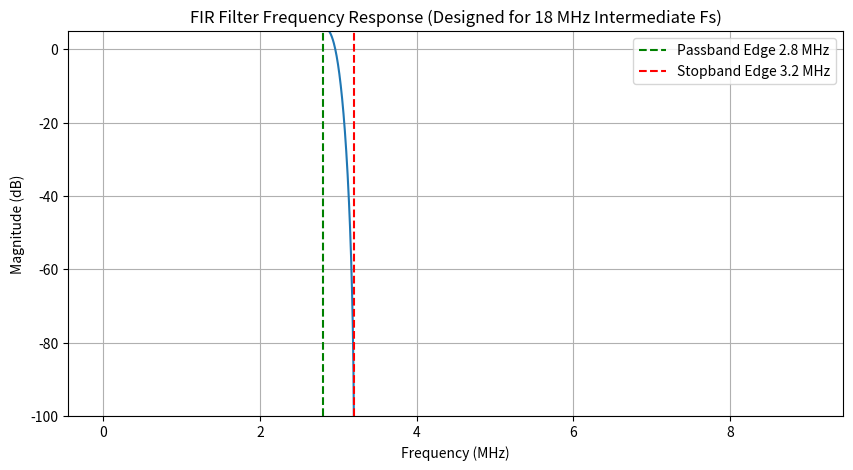

Here is the Python script that generated this plot:
import numpy as np
from scipy.signal import remez, freqz
import matplotlib.pyplot as plt
import os

# ============================================================
# 1. DESIGN REQUIREMENTS & PARAMETERS
# ============================================================

Fs_in = 9e6  # Input sampling rate (9 MHz)
M = 2  # Interpolation factor (Upsampling)
N = 3  # Decimation factor
Fs_up = Fs_in * M  # Intermediate Sample Rate (18 MHz)

Fp = 2.8e6  # Passband Edge frequency (Hz)
Fs = 3.2e6  # Stopband Edge frequency (Hz)

# Convert frequency specs to Normalized Frequency (relative to Nyquist Fs_up/2)
f_norm_p = Fp / (Fs_up / 2)  # Normalized Passband Edge
f_norm_s = Fs / (Fs_up / 2)  # Normalized Stopband Edge

Apass = 0.25  # Passband Ripple (dB)
Astop = 80  # Stopband Attenuation (dB)

# Convert dB specs to linear amplitude tolerances (delta)
# Passband ripple tolerance
delta_p = (10**(Apass/20) - 1) / (10**(Apass/20) + 1)
delta_s = 10**(-Astop/20)  # Stopband attenuation tolerance

# ============================================================
# 2. FILTER DESIGN (REMEZ/PARKS-MCCLELLAN)
# ============================================================

N_taps = 228  # Filter length (Taps), multiple of M=2

# Frequency bands for the Remez algorithm (Normalized)
bands = [0, f_norm_p, f_norm_s, 1.0]

# Desired amplitude in each band (1=Pass, 0=Stop)
desired = [1, 0]

# Weights initialization and adjustment to meet delta ratio
weights = [1/delta_p, 1/delta_s]
weights[0] = delta_s / delta_p  # Adjusted Passband weight
weights[1] = 1  # Stopband weight (Reference)

# Design the FIR filter using Remez algorithm
h = remez(N_taps, bands, desired, weight=weights, fs=2)
# Scale coefficients by M to compensate for gain loss during upsampling
coeff = M * h

print(f"Filter Taps Designed: {len(coeff)}")

# ============================================================
# 3. FIXED-POINT CONVERSION & FILE SAVE
# ============================================================

SCALE = 2**15  # Scaling factor for Q1.15 fixed-point format

# Check and scale down if gain exceeds 1.0 (to prevent Q1.15 overflow)
if np.max(np.abs(coeff)) > 1.0:
    print("WARNING: Filter gain is greater than 1.0. Scaling down.")
    coeff = coeff / np.max(np.abs(coeff))

# Convert to Q1.15 (s16.15) signed 16-bit integer
coeff_int = np.round(coeff * SCALE).astype(np.int16)

# Safety check for 16-bit range overflow
if np.any(coeff_int > 32767) or np.any(coeff_int < -32768):
    raise ValueError("Fixed-point overflow detected. Check scaling.")

# Save integer coefficients to a .dat file (one per line)
coeff_path = "fir_coeffs_228_q15.dec.dat"
np.savetxt(coeff_path, coeff_int, fmt='%d')

print(
    f"\n✅ File '{coeff_path}' generated successfully with {len(coeff_int)} coefficients.")
print(f"First 5 Q1.15 coefficients: {coeff_int[:5]}")
print(f"Equivalent float values: {coeff_int[:5] / SCALE}")

# ============================================================
# 4. FREQUENCY RESPONSE VERIFICATION
# ============================================================

# Calculate the frequency response (H) relative to Fs_up (18 MHz)
w, H = freqz(coeff, worN=2048, fs=Fs_up)

plt.figure(figsize=(10, 5))
# Plot magnitude in dB versus frequency in MHz
plt.plot(w / 1e6, 20 * np.log10(np.maximum(np.abs(H), 1e-12)))
# Add Passband edge marker
plt.axvline(Fp/1e6, color='g', linestyle='--',
            label=f'Passband Edge {Fp/1e6} MHz')
# Add Stopband edge marker
plt.axvline(Fs/1e6, color='r', linestyle='--',
            label=f'Stopband Edge {Fs/1e6} MHz')
plt.title("FIR Filter Frequency Response (Designed for 18 MHz Intermediate Fs)")
plt.xlabel("Frequency (MHz)")
plt.ylabel("Magnitude (dB)")
plt.grid(True, which="both")
plt.ylim(-100, 5)  # Focus on attenuation range
plt.legend()
plt.show()
